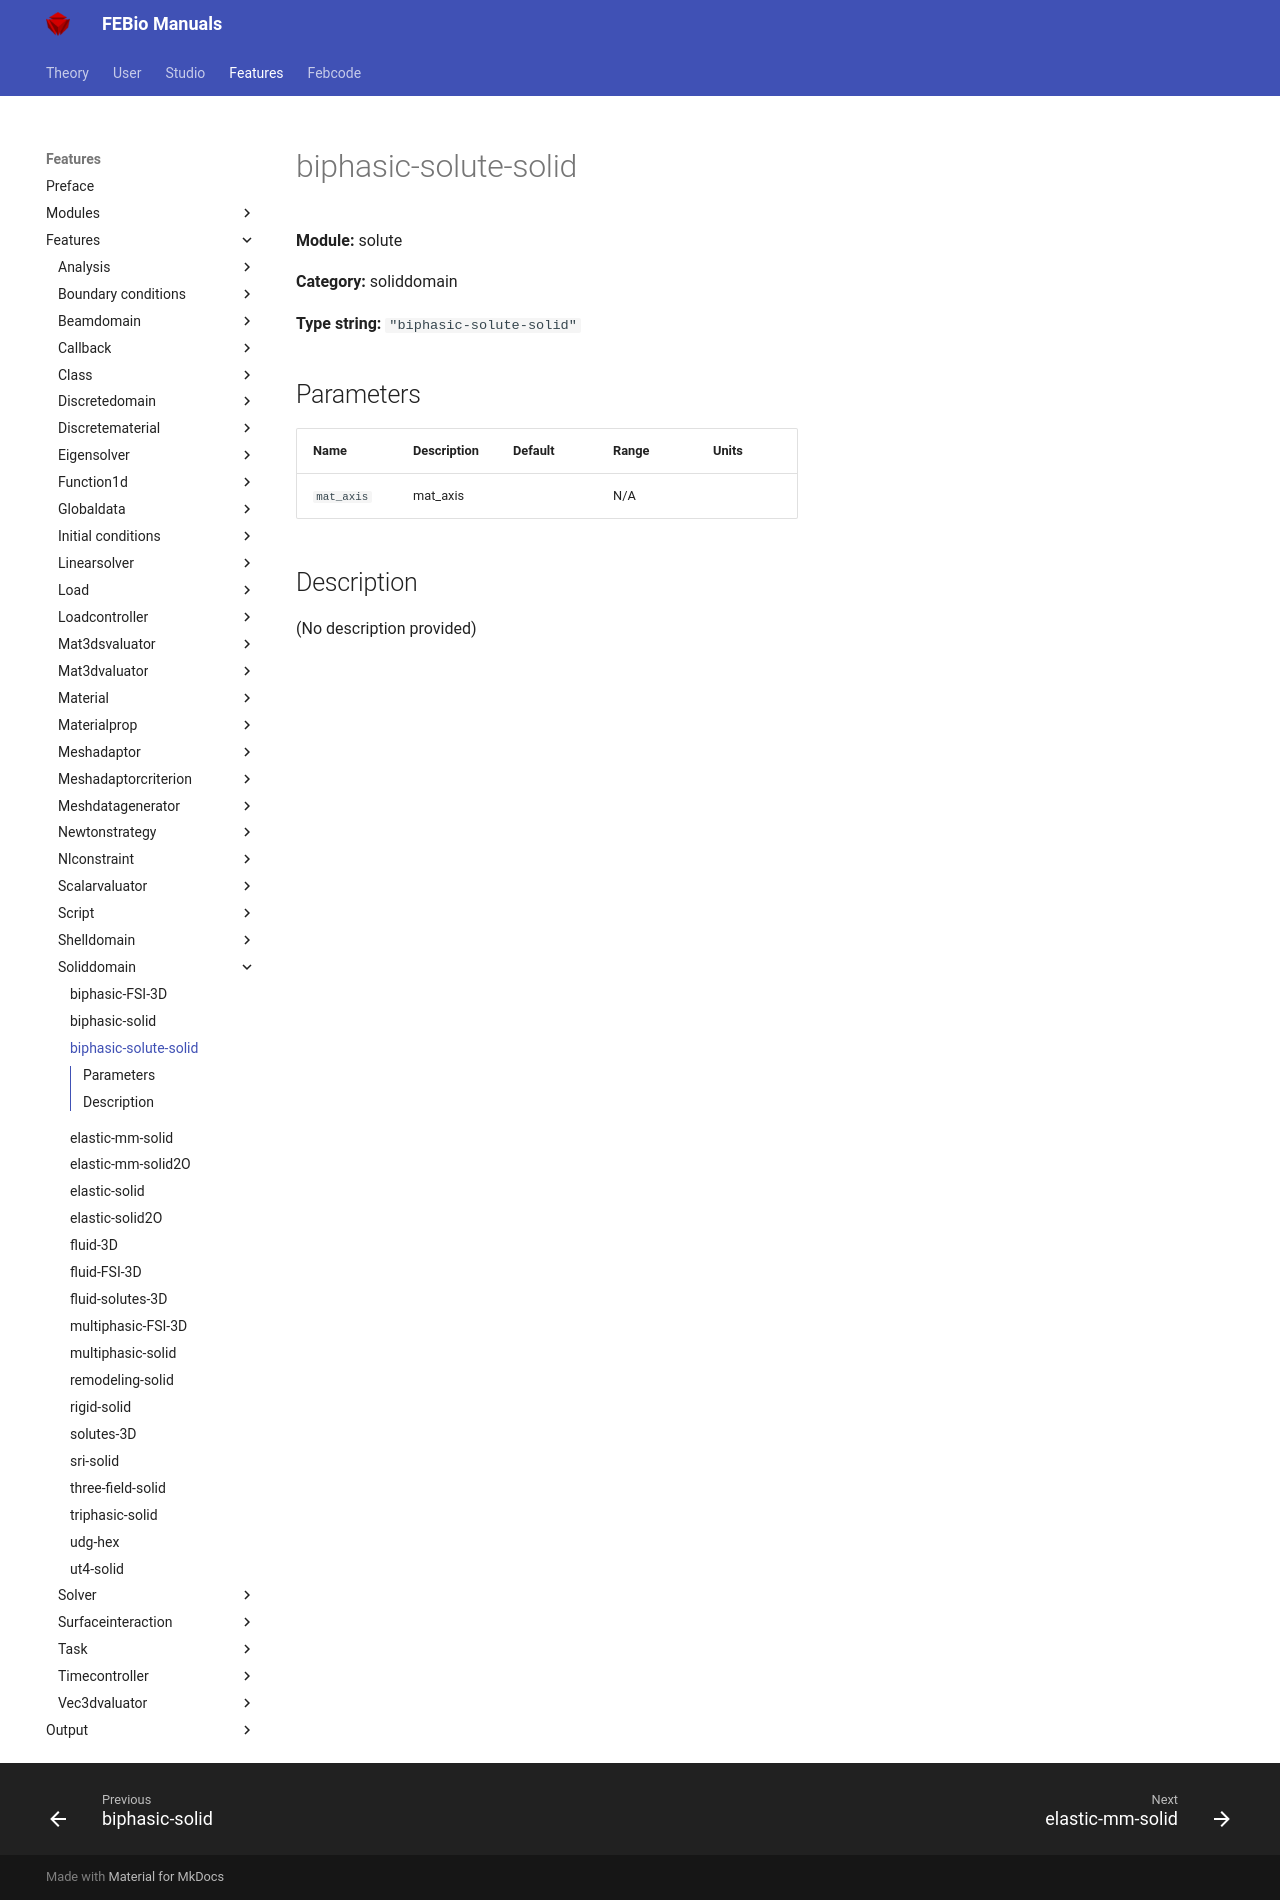

repository: febiosoftware/febio-docs · page: features/features/solute_soliddomain_biphasic-solute-solid/index.html · generator: mkdocs

# biphasic-solute-solid

**Module:** solute

**Category:** soliddomain

**Type string:** `"biphasic-solute-solid"`

## Parameters

| Name | Description | Default | Range | Units |
|------|-------------|---------|-------|-------|
| `mat_axis` | mat_axis |  | N/A |  |


## Description

(No description provided)
